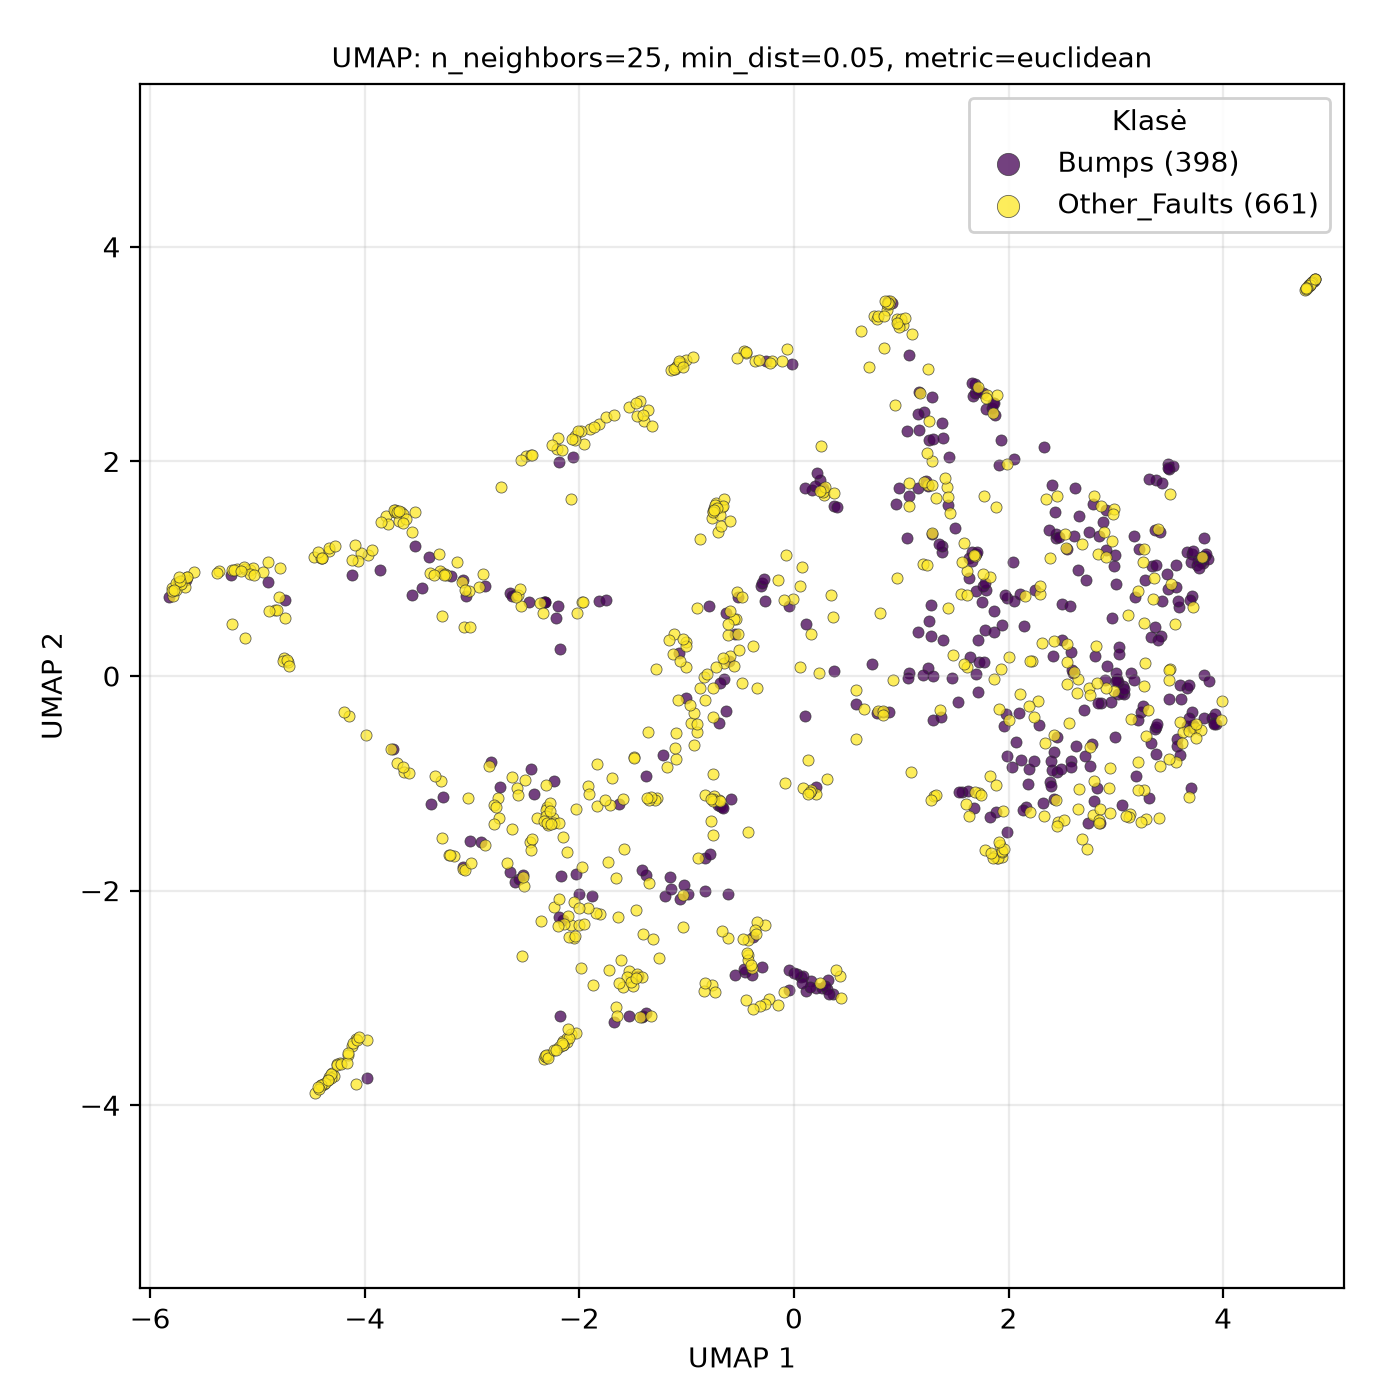

The data file committed next to this chart (first rows):
UMAP1, UMAP2, class
3.401, -1.322, Other_Faults
-1.805, -2.222, Other_Faults
3.261, -1.062, Other_Faults
1.643, 0.1789, Bumps
2.682, 1.227, Other_Faults
2.237, -0.3787, Other_Faults
-4.122, 0.9433, Bumps
0.3598, -2.967, Bumps
-1.093, 2.886, Other_Faults
3.502, 0.06657, Other_Faults
3.63, -0.5233, Other_Faults
3.213, 1.187, Bumps
3.711, 0.7464, Bumps
-3.172, -1.677, Other_Faults
-1.096, -0.7749, Other_Faults
-0.7574, -0.9133, Other_Faults
2.449, -0.5727, Bumps
3.207, -0.8056, Other_Faults
3.597, -0.4316, Other_Faults
-1.393, 2.373, Other_Faults
-1.676, -3.227, Bumps
-1.432, -3.176, Other_Faults
-0.7474, 1.564, Other_Faults
-1.518, -2.808, Other_Faults
-5.79, 0.7455, Other_Faults
4.838, 3.678, Other_Faults
0.2402, -2.862, Other_Faults
-2.601, -1.921, Bumps
3.058, -1.198, Bumps
-4.748, 0.1657, Other_Faults
1.618, 0.9777, Other_Faults
3.591, 0.6427, Bumps
-3.212, -1.671, Other_Faults
0.1133, -2.939, Bumps
0.05915, 0.08798, Other_Faults
-4.085, -3.384, Other_Faults
0.3695, 1.588, Bumps
-4.398, -3.809, Other_Faults
-0.07662, 1.128, Other_Faults
1.497, 1.38, Bumps
0.7713, -0.3489, Bumps
-4.302, -3.703, Other_Faults
2.388, -0.986, Bumps
1.793, 2.492, Bumps
-4.331, 1.168, Other_Faults
0.203, -1.031, Bumps
2.427, -0.5503, Other_Faults
-0.7316, 1.558, Other_Faults
3.981, -0.4126, Other_Faults
-3.563, 1.343, Other_Faults
-2.061, 2.043, Bumps
-1.612, -2.648, Other_Faults
1.393, 0.3399, Bumps
0.7455, 3.356, Other_Faults
0.1661, 1.734, Bumps
2.446, -1.16, Other_Faults
4.793, 3.631, Other_Faults
-1.201, -2.051, Bumps
3.067, -0.0913, Bumps
-3.307, 1.134, Other_Faults
... 999 more rows
